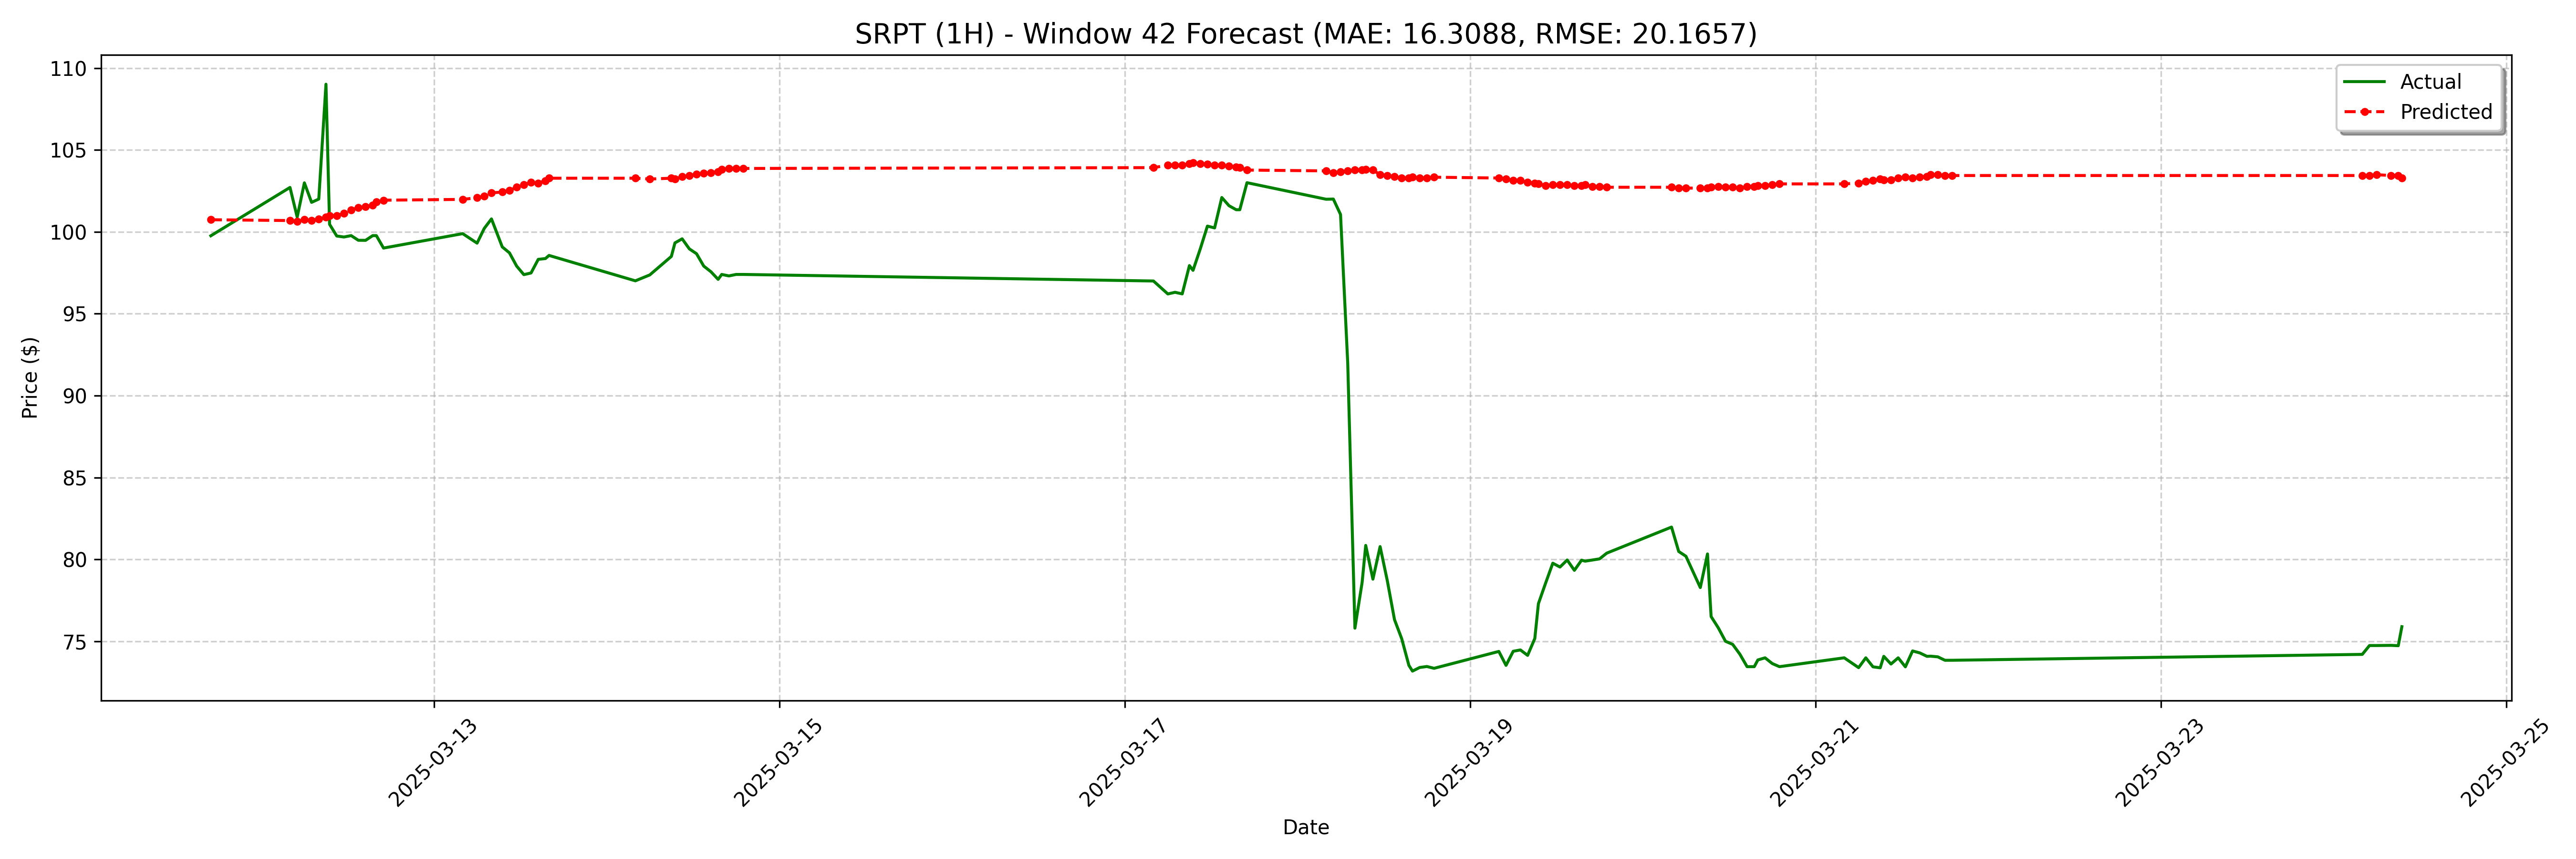

Values plotted in this chart, from the file beside it:
date, actual, forecast
2025-03-11 17:00:00-04:00, 99.76, 100.7
2025-03-12 04:00:00-04:00, 102.7, 100.7
2025-03-12 05:00:00-04:00, 100.9, 100.6
2025-03-12 06:00:00-04:00, 103, 100.7
2025-03-12 07:00:00-04:00, 101.8, 100.7
2025-03-12 08:00:00-04:00, 102.0, 100.8
2025-03-12 09:00:00-04:00, 109, 100.9
2025-03-12 09:30:00-04:00, 100.5, 101
2025-03-12 10:30:00-04:00, 99.75, 101
2025-03-12 11:30:00-04:00, 99.69, 101.1
2025-03-12 12:30:00-04:00, 99.77, 101.3
2025-03-12 13:30:00-04:00, 99.48, 101.5
2025-03-12 14:30:00-04:00, 99.48, 101.5
2025-03-12 15:30:00-04:00, 99.77, 101.6
2025-03-12 16:00:00-04:00, 99.77, 101.8
2025-03-12 17:00:00-04:00, 99.01, 101.9
2025-03-13 04:00:00-04:00, 99.89, 102
2025-03-13 06:00:00-04:00, 99.31, 102.1
2025-03-13 07:00:00-04:00, 100.2, 102.2
2025-03-13 08:00:00-04:00, 100.8, 102.4
2025-03-13 09:30:00-04:00, 99.08, 102.4
2025-03-13 10:30:00-04:00, 98.72, 102.5
2025-03-13 11:30:00-04:00, 97.91, 102.7
2025-03-13 12:30:00-04:00, 97.39, 102.9
2025-03-13 13:30:00-04:00, 97.49, 103
2025-03-13 14:30:00-04:00, 98.32, 103
2025-03-13 15:30:00-04:00, 98.37, 103.1
2025-03-13 16:00:00-04:00, 98.56, 103.3
2025-03-14 04:00:00-04:00, 97.01, 103.3
2025-03-14 06:00:00-04:00, 97.37, 103.2
2025-03-14 09:00:00-04:00, 98.5, 103.3
2025-03-14 09:30:00-04:00, 99.33, 103.2
2025-03-14 10:30:00-04:00, 99.57, 103.4
2025-03-14 11:30:00-04:00, 98.96, 103.4
2025-03-14 12:30:00-04:00, 98.66, 103.5
2025-03-14 13:30:00-04:00, 97.91, 103.6
2025-03-14 14:30:00-04:00, 97.56, 103.6
2025-03-14 15:30:00-04:00, 97.1, 103.7
2025-03-14 16:00:00-04:00, 97.4, 103.8
2025-03-14 17:00:00-04:00, 97.31, 103.9
2025-03-14 18:00:00-04:00, 97.4, 103.9
2025-03-14 19:00:00-04:00, 97.4, 103.9
2025-03-17 04:00:00-04:00, 97.0, 103.9
2025-03-17 06:00:00-04:00, 96.21, 104.1
2025-03-17 07:00:00-04:00, 96.31, 104.1
2025-03-17 08:00:00-04:00, 96.21, 104.1
2025-03-17 09:00:00-04:00, 97.94, 104.2
2025-03-17 09:30:00-04:00, 97.65, 104.2
2025-03-17 10:30:00-04:00, 98.95, 104.2
2025-03-17 11:30:00-04:00, 100.3, 104.1
2025-03-17 12:30:00-04:00, 100.2, 104.1
2025-03-17 13:30:00-04:00, 102.1, 104.1
2025-03-17 14:30:00-04:00, 101.6, 104
2025-03-17 15:30:00-04:00, 101.3, 104
2025-03-17 16:00:00-04:00, 101.3, 103.9
2025-03-17 17:00:00-04:00, 103.0, 103.8
2025-03-18 04:00:00-04:00, 102, 103.7
2025-03-18 05:00:00-04:00, 102.0, 103.6
2025-03-18 06:00:00-04:00, 101.1, 103.7
2025-03-18 07:00:00-04:00, 92.0, 103.7
... 68 more rows
